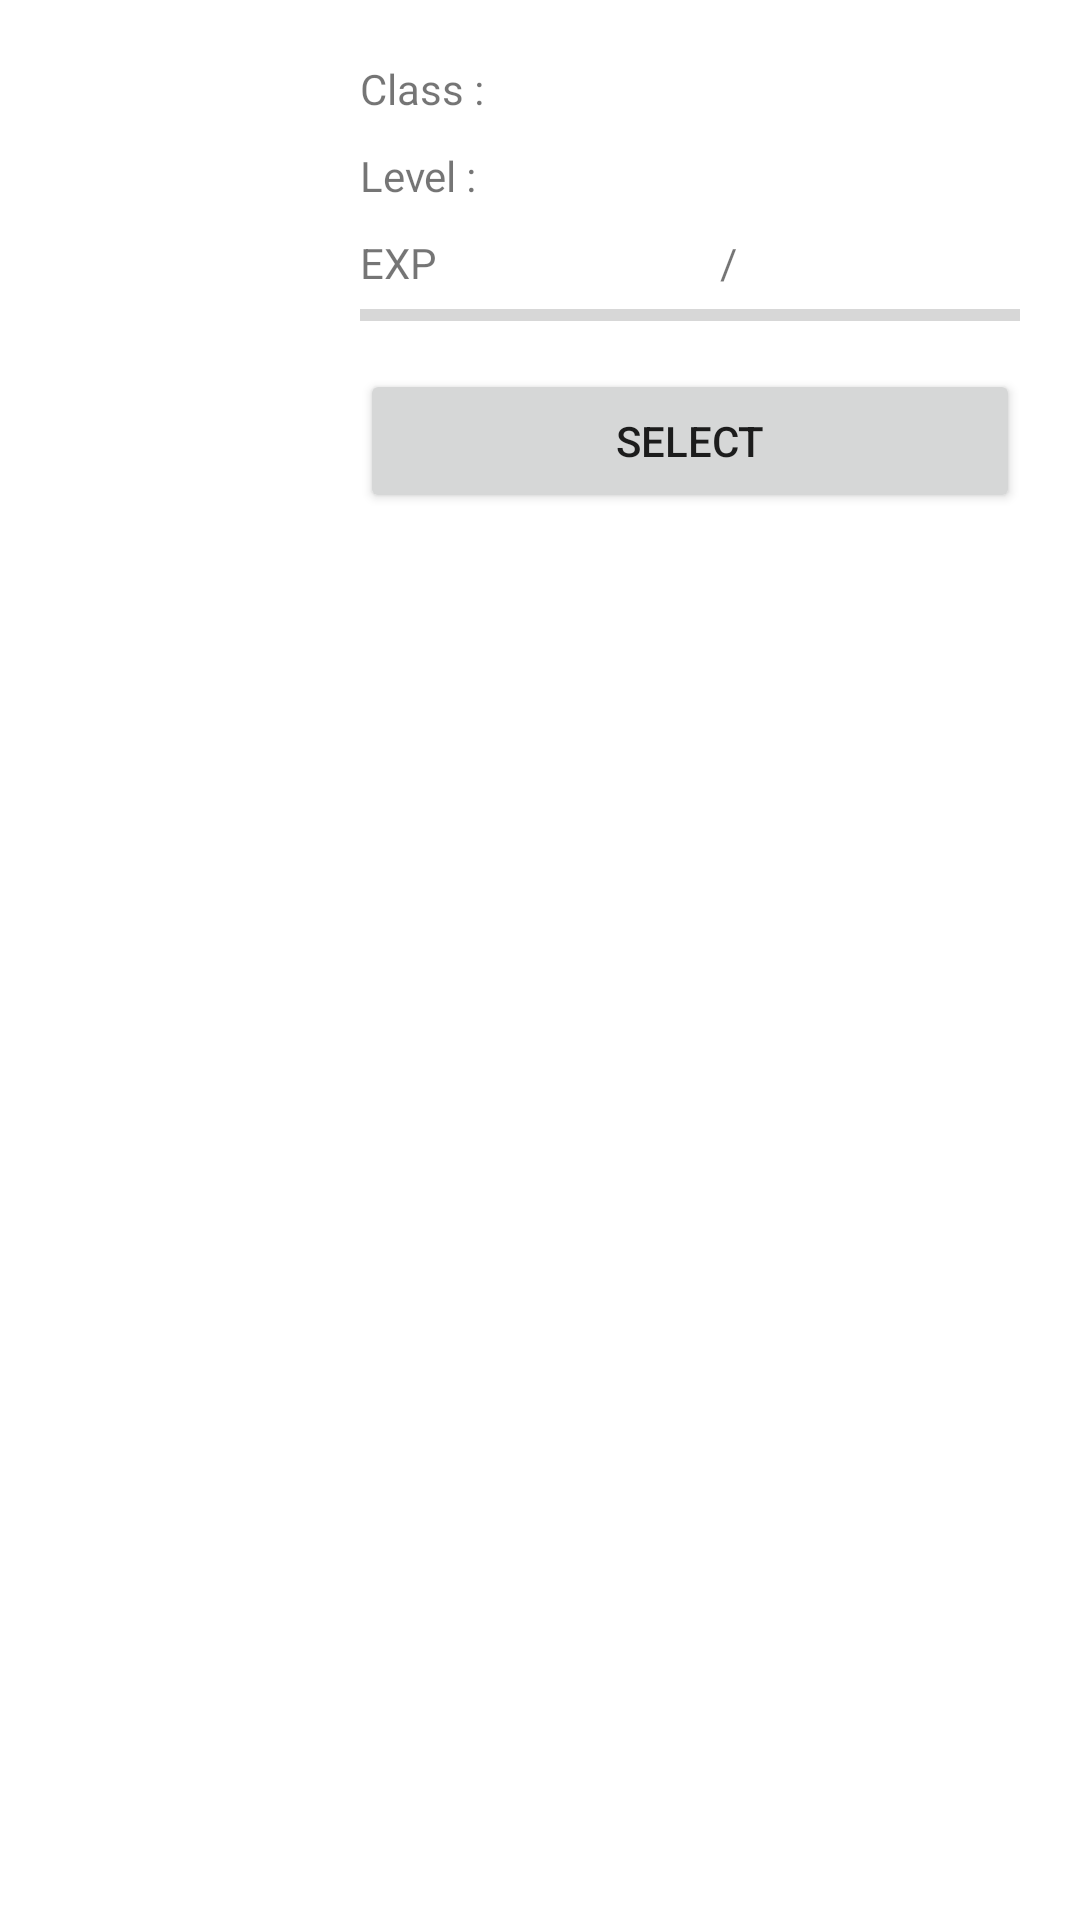

Produce the Android XML layout that renders to this screen, including the resource entries it uses.
<!-- AndroidManifest.xml: application theme Theme.FF14Helper -->
<!-- res/layout/class_info.xml -->
<?xml version="1.0" encoding="utf-8"?>
<LinearLayout xmlns:android="http://schemas.android.com/apk/res/android"
    android:layout_width="match_parent"
    android:layout_height="wrap_content"
    android:padding="10dp"
    android:orientation="horizontal">

    <ImageView
        android:id="@+id/class_image"
        android:layout_width="100dp"
        android:layout_height="100dp"
        android:layout_gravity="center"
        android:src="@drawable/carpenter"/>

    <LinearLayout
        android:layout_width="match_parent"
        android:layout_height="wrap_content"
        android:orientation="vertical"
        android:padding="10dp">

        <LinearLayout
            android:layout_width="match_parent"
            android:layout_height="wrap_content"
            android:orientation="horizontal"
            android:layout_weight="1">

            <TextView
                android:layout_width="wrap_content"
                android:layout_height="wrap_content"
                android:text="Class :" />

            <TextView
                android:id="@+id/class_name"
                android:layout_width="wrap_content"
                android:layout_height="wrap_content"
                android:textAlignment="center" />
        </LinearLayout>

        <LinearLayout
            android:layout_width="match_parent"
            android:layout_height="wrap_content"
            android:orientation="horizontal"
            android:layout_weight="1"
            android:paddingTop="10dp">

            <TextView
                android:layout_width="wrap_content"
                android:layout_height="wrap_content"
                android:text="Level :" />

            <TextView
                android:id="@+id/class_level"
                android:layout_width="wrap_content"
                android:layout_height="wrap_content"
                android:textAlignment="center" />

        </LinearLayout>

        <LinearLayout
            android:layout_width="match_parent"
            android:layout_height="wrap_content"
            android:orientation="horizontal"
            android:layout_weight="1"
            android:paddingTop="10dp">

            <TextView
                android:layout_width="wrap_content"
                android:layout_height="wrap_content"
                android:text="EXP" />
            <TextView
                android:id="@+id/my_exp"
                android:layout_width="wrap_content"
                android:layout_height="wrap_content"
                android:layout_weight="2"
                android:textAlignment="center" />

            <TextView
                android:layout_width="wrap_content"
                android:layout_height="wrap_content"
                android:text="/" />

            <TextView
                android:id="@+id/goal_exp"
                android:layout_width="wrap_content"
                android:layout_height="wrap_content"
                android:layout_weight="2"
                android:textAlignment="center" />
        </LinearLayout>

        <ProgressBar
            android:id="@+id/exp_progressbar"
            style="?android:attr/progressBarStyleHorizontal"
            android:layout_width="match_parent"
            android:layout_height="wrap_content"
            android:max="100"
            android:progress="0" />

        <LinearLayout
            android:layout_width="match_parent"
            android:layout_height="wrap_content"
            android:layout_weight="1"
            android:orientation="horizontal"
            android:paddingTop="10dp">

            <Button
                android:id="@+id/button_select_class"
                android:layout_width="match_parent"
                android:layout_height="wrap_content"
                android:text="Select" />

        </LinearLayout>
    </LinearLayout>
</LinearLayout>
<!-- resources referenced by this layout -->
<resources>
  <style name="Theme.FF14Helper" parent="Theme.MaterialComponents.DayNight.DarkActionBar">
          
          <item name="colorPrimary">@color/purple_500</item>
          <item name="colorPrimaryVariant">@color/purple_700</item>
          <item name="colorOnPrimary">@color/white</item>
          
          <item name="colorSecondary">@color/teal_200</item>
          <item name="colorSecondaryVariant">@color/teal_700</item>
          <item name="colorOnSecondary">@color/black</item>
          
          <item name="android:statusBarColor" tools:targetApi="l">?attr/colorPrimaryVariant</item>
          
      </style>
  <color name="purple_500">#FF6200EE</color>
  <color name="purple_700">#FF3700B3</color>
  <color name="white">#FFFFFFFF</color>
  <color name="teal_200">#FF03DAC5</color>
  <color name="teal_700">#FF018786</color>
  <color name="black">#FF000000</color>
</resources>
